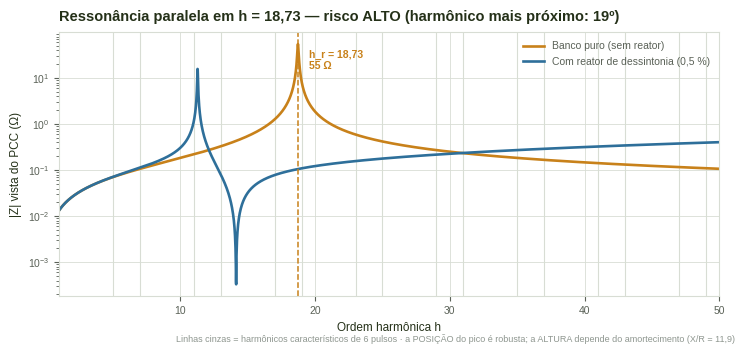
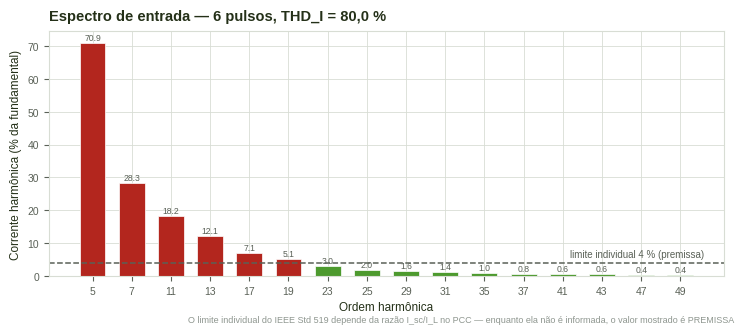
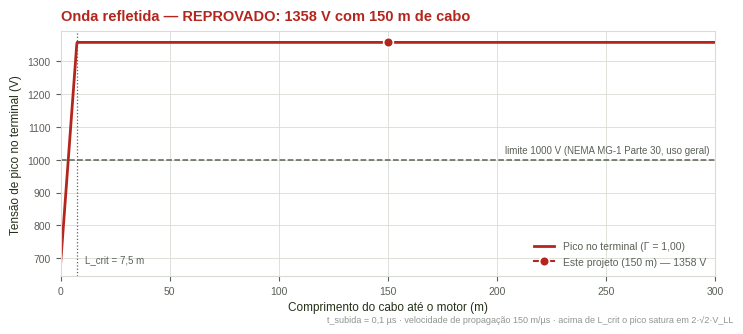
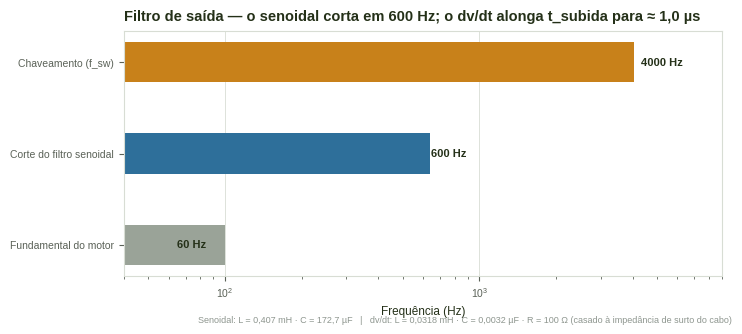

These figures' Python source, in order:
"""
Figuras do módulo de análise de inversor (VFD) do Catálogo Técnico.

Reproduz o caso VFD-01 (75 kW @ 480 V, 6 pulsos) a partir das premissas
declaradas no estudo. Os quatro parâmetros de saída conferem com a
execução do Olivas PSS v7.x:

    h_r = 18,73 · |Z| = 55 Ω · pico no terminal = 1358 V · L_crit = 7,5 m

Uso::

    pip install matplotlib numpy
    FIG_OUT=docs/assets/vfd python scripts/make_vfd_figs.py
"""
from __future__ import annotations

import math
import os
import pathlib

import matplotlib
matplotlib.use("Agg")
import matplotlib.pyplot as plt
import numpy as np

# --- design tokens do Catálogo Técnico Olivas PSS -----------------------
INK = "#243018"
ACCENT = "#4D9A2E"
BODY = "#5A6157"
BORDER = "#D8DDD4"
AMBER = "#C8811A"
BLUE = "#2E6F9A"
RED = "#B3261E"

plt.rcParams.update({
    "font.family": "Liberation Sans",
    "font.size": 9,
    "axes.edgecolor": BORDER,
    "axes.labelcolor": INK,
    "text.color": INK,
    "xtick.color": BODY,
    "ytick.color": BODY,
    "axes.facecolor": "white",
    "figure.facecolor": "white",
    "axes.grid": True,
    "grid.color": BORDER,
    "grid.linewidth": 0.6,
    "legend.frameon": False,
})

OUT = pathlib.Path(os.environ.get("FIG_OUT", "figs_vfd"))
OUT.mkdir(parents=True, exist_ok=True)


def footer(fig, text):
    fig.text(0.995, 0.006, text, ha="right", va="bottom",
             fontsize=6.5, color="#8E968F")


# --- premissas do caso VFD-01 ------------------------------------------
V_LL = 480.0            # V, barramento
Q_CAP = 50.0e3          # var, banco no barramento (0,050 Mvar)
H_R = 18.73             # ordem da ressonância paralela observada
X_OVER_R = 11.9         # relação X/R do equivalente da rede
P_DETUNE = 0.005        # reator de dessintonia, 0,50 %
F_SW = 4000.0           # Hz, frequência de chaveamento
F_CUT = 600.0           # Hz, corte do filtro senoidal
F_MOTOR = 60.0          # Hz, fundamental do motor
L_CABLE = 150.0         # m, cabo até o motor
T_RISE = 0.1            # µs, tempo de subida do IGBT
V_PROP = 150.0          # m/µs, velocidade de propagação no cabo
V_LIMIT = 1000.0        # V, limite NEMA MG-1 Parte 30 (uso geral)

S_SC = H_R ** 2 * Q_CAP                 # 17,54 MVA no barramento
X_SYS = V_LL ** 2 / S_SC
R_SYS = X_SYS / X_OVER_R
X_C = V_LL ** 2 / Q_CAP
X_L = P_DETUNE * X_C

# Harmônicos característicos de um retificador de 6 pulsos (6k ± 1)
H_CHAR = [5, 7, 11, 13, 17, 19, 23, 25, 29, 31, 35, 37, 41, 43, 47, 49]
SPECTRUM = [70.9, 28.3, 18.2, 12.1, 7.1, 5.1, 3.0, 2.0,
            1.6, 1.4, 1.0, 0.8, 0.6, 0.6, 0.4, 0.4]
THD_I = math.sqrt(sum(x ** 2 for x in SPECTRUM))
LIM_INDIV = 4.0                          # % — premissa até I_sc/I_L do PCC


# =======================================================================
# FIGURA 1 — impedância vista do PCC e ressonância paralela
# =======================================================================
h = np.linspace(1.0, 50.0, 4000)
z_sys = R_SYS + 1j * h * X_SYS
z_pure = -1j * X_C / h
z_tuned = R_SYS * 0.2 + 1j * (h * X_L - X_C / h)


def parallel(a, b):
    return a * b / (a + b)


z1 = np.abs(parallel(z_sys, z_pure))
z2 = np.abs(parallel(z_sys, z_tuned))
h_peak = float(h[np.argmax(z1)])
z_peak = float(z1.max())

fig, ax = plt.subplots(figsize=(7.4, 3.5), dpi=300)
for hc in H_CHAR:
    ax.axvline(hc, color=BORDER, lw=0.8, zorder=0)
ax.semilogy(h, z1, color=AMBER, lw=1.9, label="Banco puro (sem reator)")
ax.semilogy(h, z2, color=BLUE, lw=1.9,
            label="Com reator de dessintonia (0,5 %)")
ax.axvline(h_peak, color=AMBER, lw=1.1, ls="--")
ax.annotate(f"h_r = {h_peak:.2f}\n{z_peak:.0f} Ω".replace(".", ","),
            (h_peak, z_peak),
            xytext=(8, -4), textcoords="offset points", fontsize=7.5,
            color=AMBER, fontweight="bold", va="top")
ax.set_xlabel("Ordem harmônica h", fontsize=8.5)
ax.set_ylabel("|Z| vista do PCC (Ω)", fontsize=8.5)
ax.set_title(
    f"Ressonância paralela em h = {h_peak:.2f} — risco ALTO "
    f"(harmônico mais próximo: 19º)".replace("18.73", "18,73"),
    fontsize=10.5, color=INK, fontweight="bold", loc="left", pad=8)
ax.set_xlim(1, 50)
leg = ax.legend(loc="upper right", fontsize=7.5)
for t in leg.get_texts():
    t.set_color(BODY)
ax.tick_params(labelsize=7.5)
footer(fig, "Linhas cinzas = harmônicos característicos de 6 pulsos · a "
            "POSIÇÃO do pico é robusta; a ALTURA depende do amortecimento "
            "(X/R = 11,9)")
fig.tight_layout()
fig.savefig(OUT / "vfd_ressonancia.png", bbox_inches="tight")
plt.close(fig)
print(f"  ✓ vfd_ressonancia.png  (h_r={h_peak:.2f}, |Z|={z_peak:.1f} Ω)")

# =======================================================================
# FIGURA 2 — espectro harmônico de entrada
# =======================================================================
fig, ax = plt.subplots(figsize=(7.4, 3.3), dpi=300)
cols = [RED if v > LIM_INDIV else ACCENT for v in SPECTRUM]
bars = ax.bar(range(len(H_CHAR)), SPECTRUM, color=cols, width=0.66,
              edgecolor="white", linewidth=0.5)
for b, v in zip(bars, SPECTRUM):
    ax.annotate(f"{v:.1f}", (b.get_x() + b.get_width() / 2, v),
                xytext=(0, 2), textcoords="offset points",
                ha="center", fontsize=6.2, color=BODY)
ax.axhline(LIM_INDIV, color=BODY, lw=1.1, ls="--")
ax.annotate("limite individual 4 % (premissa)", (len(H_CHAR) - 0.4,
            LIM_INDIV), xytext=(0, 4), textcoords="offset points",
            ha="right", fontsize=7, color=BODY)
ax.set_xticks(range(len(H_CHAR)))
ax.set_xticklabels([str(x) for x in H_CHAR])
ax.set_xlabel("Ordem harmônica", fontsize=8.5)
ax.set_ylabel("Corrente harmônica (% da fundamental)", fontsize=8.5)
ax.set_title(f"Espectro de entrada — 6 pulsos, THD_I = {THD_I:.1f} %"
             .replace(".", ","),
             fontsize=10.5, color=INK, fontweight="bold", loc="left", pad=8)
ax.tick_params(labelsize=7.5)
ax.set_axisbelow(True)
footer(fig, "O limite individual do IEEE Std 519 depende da razão "
            "I_sc/I_L no PCC — enquanto ela não é informada, o valor "
            "mostrado é PREMISSA")
fig.tight_layout()
fig.savefig(OUT / "vfd_espectro.png", bbox_inches="tight")
plt.close(fig)
print(f"  ✓ vfd_espectro.png  (THD_I={THD_I:.1f} %)")

# =======================================================================
# FIGURA 3 — sobretensão no motor (onda refletida)
# =======================================================================
l_crit = T_RISE * V_PROP / 2.0
v_base = math.sqrt(2) * V_LL
lens = np.linspace(0, 300, 1500)
gamma = np.minimum(lens / l_crit, 1.0)
v_peak = v_base * (1.0 + gamma)
v_project = float(v_base * (1.0 + min(L_CABLE / l_crit, 1.0)))

fig, ax = plt.subplots(figsize=(7.4, 3.3), dpi=300)
ax.plot(lens, v_peak, color=RED, lw=2.0, label="Pico no terminal (Γ = 1,00)")
ax.axhline(V_LIMIT, color=BODY, lw=1.1, ls="--")
ax.annotate("limite 1000 V (NEMA MG-1 Parte 30, uso geral)",
            (300, V_LIMIT), xytext=(-4, 5), textcoords="offset points",
            ha="right", fontsize=7, color=BODY)
ax.axvline(l_crit, color=BODY, lw=0.9, ls=":")
ax.annotate(f"L_crit = {l_crit:.1f} m".replace(".", ","), (l_crit, v_base),
            xytext=(6, 2), textcoords="offset points", fontsize=7,
            color=BODY)
ax.plot([L_CABLE], [v_project], marker="o", ms=7, color=RED,
        mec="white", mew=1.2, zorder=5,
        label=f"Este projeto ({L_CABLE:.0f} m) — {v_project:.0f} V")
ax.set_xlabel("Comprimento do cabo até o motor (m)", fontsize=8.5)
ax.set_ylabel("Tensão de pico no terminal (V)", fontsize=8.5)
ax.set_title(f"Onda refletida — REPROVADO: {v_project:.0f} V com "
             f"{L_CABLE:.0f} m de cabo",
             fontsize=10.5, color=RED, fontweight="bold", loc="left", pad=8)
ax.set_xlim(0, 300)
leg = ax.legend(loc="lower right", fontsize=7.5)
for t in leg.get_texts():
    t.set_color(BODY)
ax.tick_params(labelsize=7.5)
footer(fig, f"t_subida = {T_RISE:.1f} µs · velocidade de propagação "
            f"{V_PROP:.0f} m/µs · acima de L_crit o pico satura em "
            f"2·√2·V_LL".replace("0.1", "0,1"))
fig.tight_layout()
fig.savefig(OUT / "vfd_onda_refletida.png", bbox_inches="tight")
plt.close(fig)
print(f"  ✓ vfd_onda_refletida.png  (pico={v_project:.0f} V)")

# =======================================================================
# FIGURA 4 — filtro de saída
# =======================================================================
fig, ax = plt.subplots(figsize=(7.4, 3.3), dpi=300)
rows = [("Fundamental do motor", F_MOTOR, "#9AA398"),
        ("Corte do filtro senoidal", F_CUT, BLUE),
        ("Chaveamento (f_sw)", F_SW, AMBER)]
for i, (lbl, f, col) in enumerate(rows):
    ax.barh(i, f, color=col, height=0.44, left=40)
    ax.annotate(f"{f:.0f} Hz", (f, i), xytext=(6, 0),
                textcoords="offset points", va="center", fontsize=8,
                color=INK, fontweight="bold")
ax.set_yticks(range(len(rows)))
ax.set_yticklabels([r[0] for r in rows], fontsize=8)
ax.set_xscale("log")
ax.set_xlim(40, 9000)
ax.set_xlabel("Frequência (Hz)", fontsize=8.5)
ax.set_title("Filtro de saída — o senoidal corta em 600 Hz; o dv/dt "
             "alonga t_subida para ≈ 1,0 µs",
             fontsize=10.5, color=INK, fontweight="bold", loc="left", pad=8)
ax.tick_params(labelsize=7.5)
ax.grid(axis="y", visible=False)
ax.set_axisbelow(True)
footer(fig, "Senoidal: L = 0,407 mH · C = 172,7 µF   |   dv/dt: "
            "L = 0,0318 mH · C = 0,0032 µF · R = 100 Ω (casado à "
            "impedância de surto do cabo)")
fig.tight_layout()
fig.savefig(OUT / "vfd_filtro.png", bbox_inches="tight")
plt.close(fig)
print("  ✓ vfd_filtro.png")
print("FEITO →", OUT)
